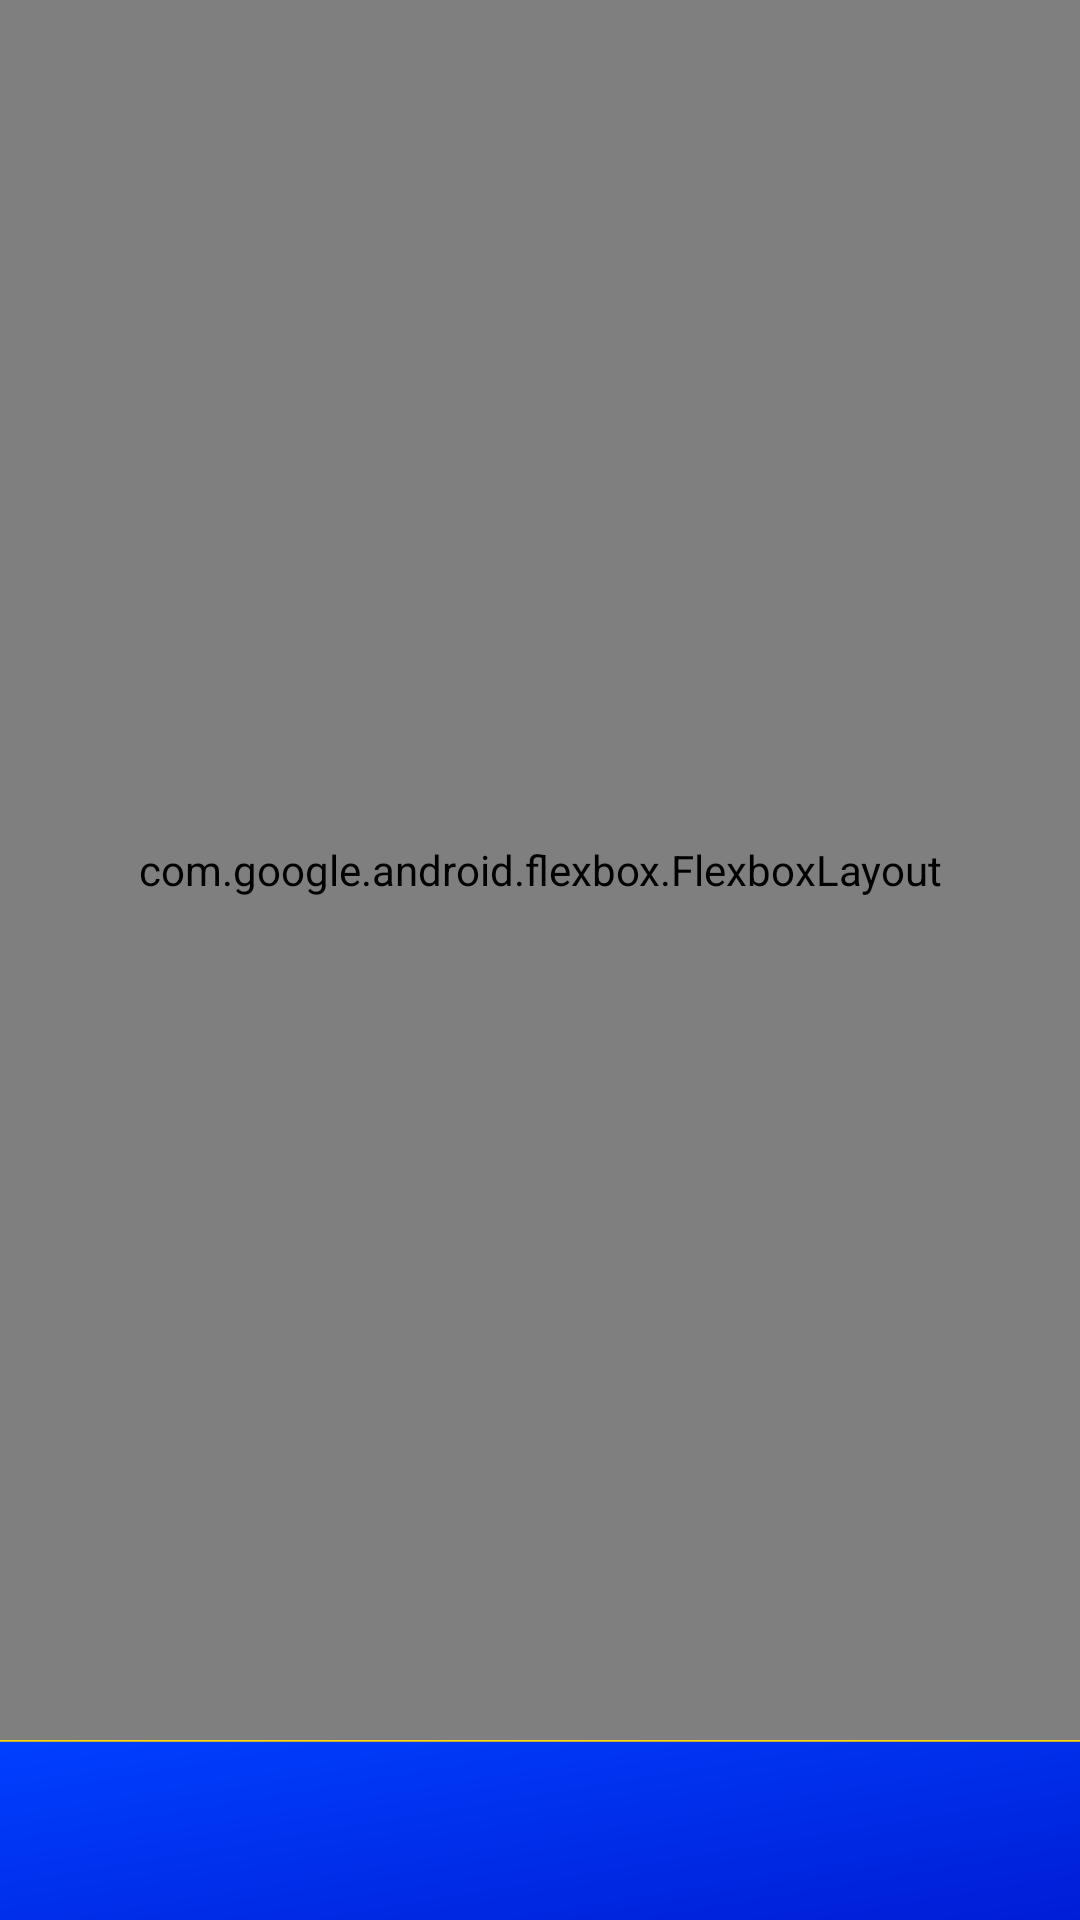

Write the Android layout XML for this screen, with the resource values it uses.
<!-- AndroidManifest.xml: application theme AppTheme -->
<!-- res/layout/lessons_group_layout.xml -->
<?xml version="1.0" encoding="utf-8"?>
<androidx.constraintlayout.widget.ConstraintLayout
    tools:viewBindingIgnore="true"
    android:id="@+id/lesson_groups_layout"
    xmlns:android="http://schemas.android.com/apk/res/android"
    android:layout_width="match_parent"
    android:layout_height="match_parent"
    android:layout_gravity="center"
    xmlns:app="http://schemas.android.com/apk/res-auto"
    xmlns:tools="http://schemas.android.com/tools">
    <com.google.android.flexbox.FlexboxLayout
        android:id="@+id/lesson_group"
        android:layout_width="match_parent"
        android:layout_height="0dp"
        android:background="@drawable/indigo_background"
        app:layout_constraintTop_toTopOf="parent"
        app:layout_constraintStart_toStartOf="parent"
        app:layout_constraintEnd_toEndOf="parent"
        app:layout_constraintBottom_toTopOf="@id/lesson_group_floor_imageview"/>
    <androidx.appcompat.widget.AppCompatImageView
        android:id="@+id/lesson_group_floor_imageview"
        android:layout_width="match_parent"
        android:layout_height="60dp"
        android:background="@drawable/diaglog_box_top_background"
        app:layout_constraintTop_toBottomOf="@id/lesson_group"
        app:layout_constraintStart_toStartOf="parent"
        app:layout_constraintEnd_toEndOf="parent"
        app:layout_constraintBottom_toBottomOf="parent"/>
</androidx.constraintlayout.widget.ConstraintLayout>
<!-- resources referenced by this layout -->
<resources>
  <!-- drawable diaglog_box_top_background (drawable) -->
  <vector android:autoMirrored="true" android:height="100dp"
      android:viewportHeight="100" android:viewportWidth="100"
      android:width="100dp" xmlns:android="http://schemas.android.com/apk/res/android">
      <path android:fillColor="@color/indigo_light" android:name="Rectangle 1 copy" android:pathData="m0 0h100v100h-100v-100z"/>
      <path android:fillColor="@color/gold" android:name="Shape 1" android:pathData="m0 1v-1h100v1h-100z"/>
  </vector>
  <!-- drawable indigo_background (drawable) -->
  <?xml version="1.0" encoding="utf-8"?>
  <shape xmlns:android="http://schemas.android.com/apk/res/android">
      <gradient android:startColor="#0040FF"
      android:endColor="#001DD6"
      android:angle="-90"
      android:startX="0"
      android:endX="100"
      android:startY="0"
      android:endY="100"
      android:type="linear"/>
      <corners android:radius="15dp"/>
  </shape>
  <style name="AppTheme" parent="Theme.AppCompat.Light.NoActionBar">
          
          <item name="colorPrimary">@color/colorPrimary</item>
          <item name="colorPrimaryDark">@color/colorPrimaryDark</item>
          <item name="colorAccent">@color/colorAccent</item>
      </style>
  <color name="gold">#FFD700</color>
  <color name="colorPrimary">#6200EE</color>
  <color name="colorPrimaryDark">#3700B3</color>
  <color name="colorAccent">#03DAC5</color>
</resources>
